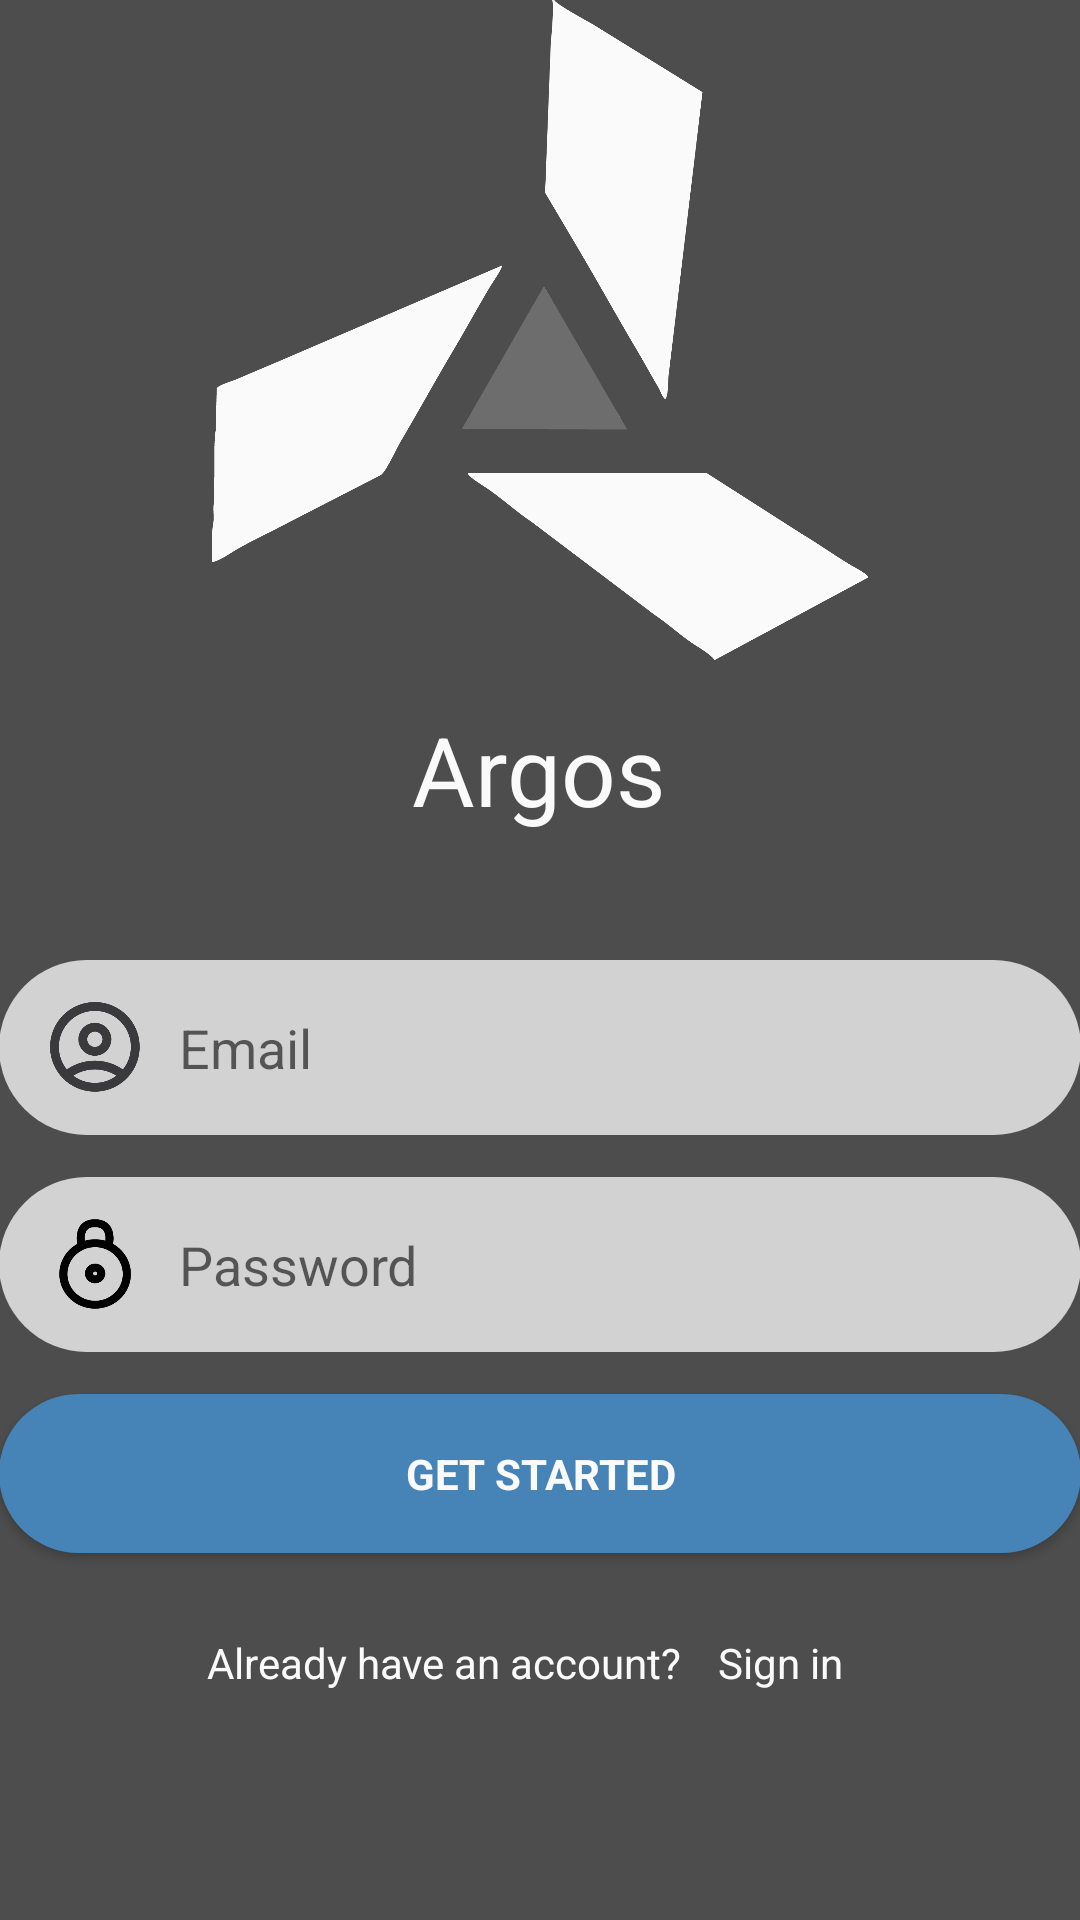

Here is an Android app screen rendered from its layout file. Give the layout XML and the strings, colors and styles it references.
<!-- AndroidManifest.xml: application theme AppTheme -->
<!-- res/layout/activity_login.xml -->
<LinearLayout xmlns:android="http://schemas.android.com/apk/res/android"
    xmlns:tools="http://schemas.android.com/tools"
    android:layout_width="match_parent"
    android:layout_height="match_parent"
    android:gravity="center_horizontal"
    android:layout_margin="0dp"
    android:orientation="vertical">

    <LinearLayout xmlns:android="http://schemas.android.com/apk/res/android"
        xmlns:tools="http://schemas.android.com/tools"
        android:layout_width="match_parent"
        android:layout_height="match_parent"
        android:gravity="center_horizontal"
        android:orientation="vertical"
        android:layout_margin="0dp"
        android:id="@+id/login_bg"
        tools:context="io.github.teamargos.argos.LoginActivity">

        
        <ProgressBar
            android:id="@+id/login_progress"
            style="?android:attr/progressBarStyleLarge"
            android:layout_width="wrap_content"
            android:layout_height="wrap_content"
            android:layout_marginBottom="8dp"
            android:visibility="gone" />

        <ScrollView
            android:id="@+id/login_form"
            android:layout_width="match_parent"
            android:layout_height="match_parent">

            <LinearLayout
                android:id="@+id/email_login_form"
                android:layout_width="match_parent"
                android:layout_height="wrap_content"
                android:paddingBottom="@dimen/activity_vertical_margin"
                android:paddingLeft="@dimen/activity_horizontal_margin"
                android:paddingRight="@dimen/activity_horizontal_margin"
                android:paddingTop="@dimen/activity_vertical_margin"
                android:layout_marginBottom="0dp"
                android:orientation="vertical">
                <ImageView
                    android:layout_width="220dp"
                    android:layout_height="220dp"
                    android:layout_gravity="center"
                    android:src="@drawable/argos_logo_login"/>
                <TextView
                    android:id="@+id/loginAppTitle"
                    android:layout_width="wrap_content"
                    android:layout_height="wrap_content"
                    android:layout_gravity="center"
                    android:textSize="32sp"
                    android:layout_marginBottom="35dp"
                    android:layout_marginTop="15dp"
                    android:text="@string/app_name"/>

                <AutoCompleteTextView
                    android:id="@+id/email"
                    android:layout_width="match_parent"
                    android:layout_height="wrap_content"
                    android:hint="@string/prompt_email"
                    android:inputType="textEmailAddress"
                    android:background="@drawable/username_edit_bg"
                    android:maxLines="1"
                    android:paddingRight="17dp"
                    android:paddingTop="17dp"
                    android:paddingBottom="17dp"
                    android:paddingLeft="60dp"
                    android:layout_marginTop="7dp"
                    android:layout_marginBottom="7dp"
                    android:fontFamily="sans-serif"
                    android:singleLine="true" />

                <EditText
                    android:id="@+id/password"
                    android:layout_width="match_parent"
                    android:fontFamily="sans-serif"
                    android:layout_height="wrap_content"
                    android:hint="@string/prompt_password"
                    android:imeActionId="@+id/login"
                    android:imeActionLabel="@string/action_sign_in_short"
                    android:imeOptions="actionUnspecified"
                    android:inputType="textPassword"
                    android:background="@drawable/password_edit_bg"
                    android:maxLines="1"
                    android:paddingRight="17dp"
                    android:paddingTop="17dp"
                    android:paddingBottom="17dp"
                    android:paddingLeft="60dp"
                    android:layout_marginTop="7dp"
                    android:layout_marginBottom="7dp"
                    android:singleLine="true" />

                <Button
                    android:id="@+id/email_sign_in_button"
                    style="?android:textAppearanceSmall"
                    android:layout_gravity="center"
                    android:layout_width="match_parent"
                    android:layout_height="wrap_content"
                    android:layout_marginTop="7dp"
                    android:layout_marginBottom="7dp"
                    android:text="Get Started"
                    android:padding="17dp"
                    android:background="@drawable/login_btn_bg"
                    android:textColor="@color/colorTextPrimary"
                    android:textStyle="bold" />
                <LinearLayout
                    android:layout_marginTop="10dp"
                    android:layout_gravity="center_horizontal"
                    android:layout_width="wrap_content"
                    android:layout_height="wrap_content">
                    <TextView
                        android:layout_width="wrap_content"
                        android:layout_height="wrap_content"
                        android:id="@+id/tv_signInPrompt"
                        android:text="Already have an account?"/>
                    <TextView
                        android:layout_marginLeft="2dp"
                        android:layout_width="wrap_content"
                        android:text="Sign in"
                        android:id="@+id/sign_in_toggle"
                        android:padding="10dp"
                        android:layout_height="wrap_content" />
                </LinearLayout>
                
                    
                    
                    
                    
                    
                    
                    
                    
                    
                    
                    
                
                    
                    
                    
                    

            </LinearLayout>
        </ScrollView>
    </LinearLayout>
</LinearLayout>
<!-- resources referenced by this layout -->
<resources>
  <color name="colorTextPrimary">#FAFAFA</color>
  <!-- drawable argos_logo_login: png bitmap (drawable-xxhdpi, 58088 bytes) -->
  <!-- drawable login_btn_bg (drawable) -->
  <?xml version="1.0" encoding="utf-8"?>
  <layer-list xmlns:android="http://schemas.android.com/apk/res/android">
  <item>
      <shape>
          <solid
              android:color="@color/argosBlue"/>
          <corners
              android:bottomRightRadius="50dp"
              android:bottomLeftRadius="50dp"
              android:topLeftRadius="50dp"
              android:topRightRadius="50dp"/>
      </shape>
  </item>
  </layer-list>
  <!-- drawable password_edit_bg (drawable) -->
  <?xml version="1.0" encoding="utf-8"?>
  <layer-list xmlns:android="http://schemas.android.com/apk/res/android">
      <item>
          <shape>
              <solid
                  android:color="@color/colorEditTransparent"/>
              <corners
                  android:bottomRightRadius="50dp"
                  android:bottomLeftRadius="50dp"
                  android:topLeftRadius="50dp"
                  android:topRightRadius="50dp"/>
          </shape>
      </item>
      <item
          android:width="24dp"
          android:height="30dp"
          android:left="20dp"
          android:gravity="center_vertical"
          android:drawable="@drawable/password_logo" />
  </layer-list>
  <!-- drawable username_edit_bg (drawable) -->
  <?xml version="1.0" encoding="utf-8"?>
  <layer-list xmlns:android="http://schemas.android.com/apk/res/android">
      <item>
          <shape>
              <solid
                  android:color="@color/colorEditTransparent"/>
              <corners
                  android:bottomRightRadius="50dp"
                  android:bottomLeftRadius="50dp"
                  android:topLeftRadius="50dp"
                  android:topRightRadius="50dp"/>
          </shape>
      </item>
      <item
          android:width="30dp"
          android:height="30dp"
          android:left="17dp"
          android:gravity="center_vertical"
          android:drawable="@drawable/username_logo" />
  </layer-list>
  <string name="action_sign_in_short">Sign in</string>
  <string name="app_name">Argos</string>
  <string name="prompt_email">Email</string>
  <string name="prompt_password">Password</string>
  <style name="AppTheme" parent="Theme.AppCompat.DayNight.NoActionBar">
          <item name="android:toolbarStyle">@style/App.ToolbarTheme</item>
          <item name="android:windowBackground">@color/colorBackground</item>
          <item name="colorControlNormal">@color/colorTextPrimary</item>
          <item name="colorControlActivated">@color/colorDeviceTileOn</item>
          <item name="colorControlHighlight">@color/colorDeviceTileOn</item>
  
          <item name="android:textColor">@color/colorTextPrimary</item>
          <item name="android:textColorSecondary">@color/colorTextPrimary</item>
      </style>
  <color name="argosBlue">#4683B6</color>
  <color name="colorEditTransparent">#BFFFFFFF</color>
  <!-- drawable password_logo: png bitmap (drawable, 4664 bytes) -->
  <!-- drawable username_logo: png bitmap (drawable, 6325 bytes) -->
  <style name="App.ToolbarTheme" parent="@style/ThemeOverlay.AppCompat.ActionBar">
          <item name="android:background">@color/colorBackgroundDark</item>
          <item name="colorControlNormal">@color/colorTextPrimary</item>
          <item name="android:textColorPrimary">@color/colorTextPrimary</item>
          <item name="android:popupTheme">@style/PopupOverlay</item>
      </style>
  <color name="colorBackground">#4D4D4D</color>
  <color name="colorDeviceTileOn">#95D4F5</color>
  <color name="colorBackgroundDark">#303030</color>
  <style name="PopupOverlay" parent="ThemeOverlay.AppCompat.Light" />
</resources>
